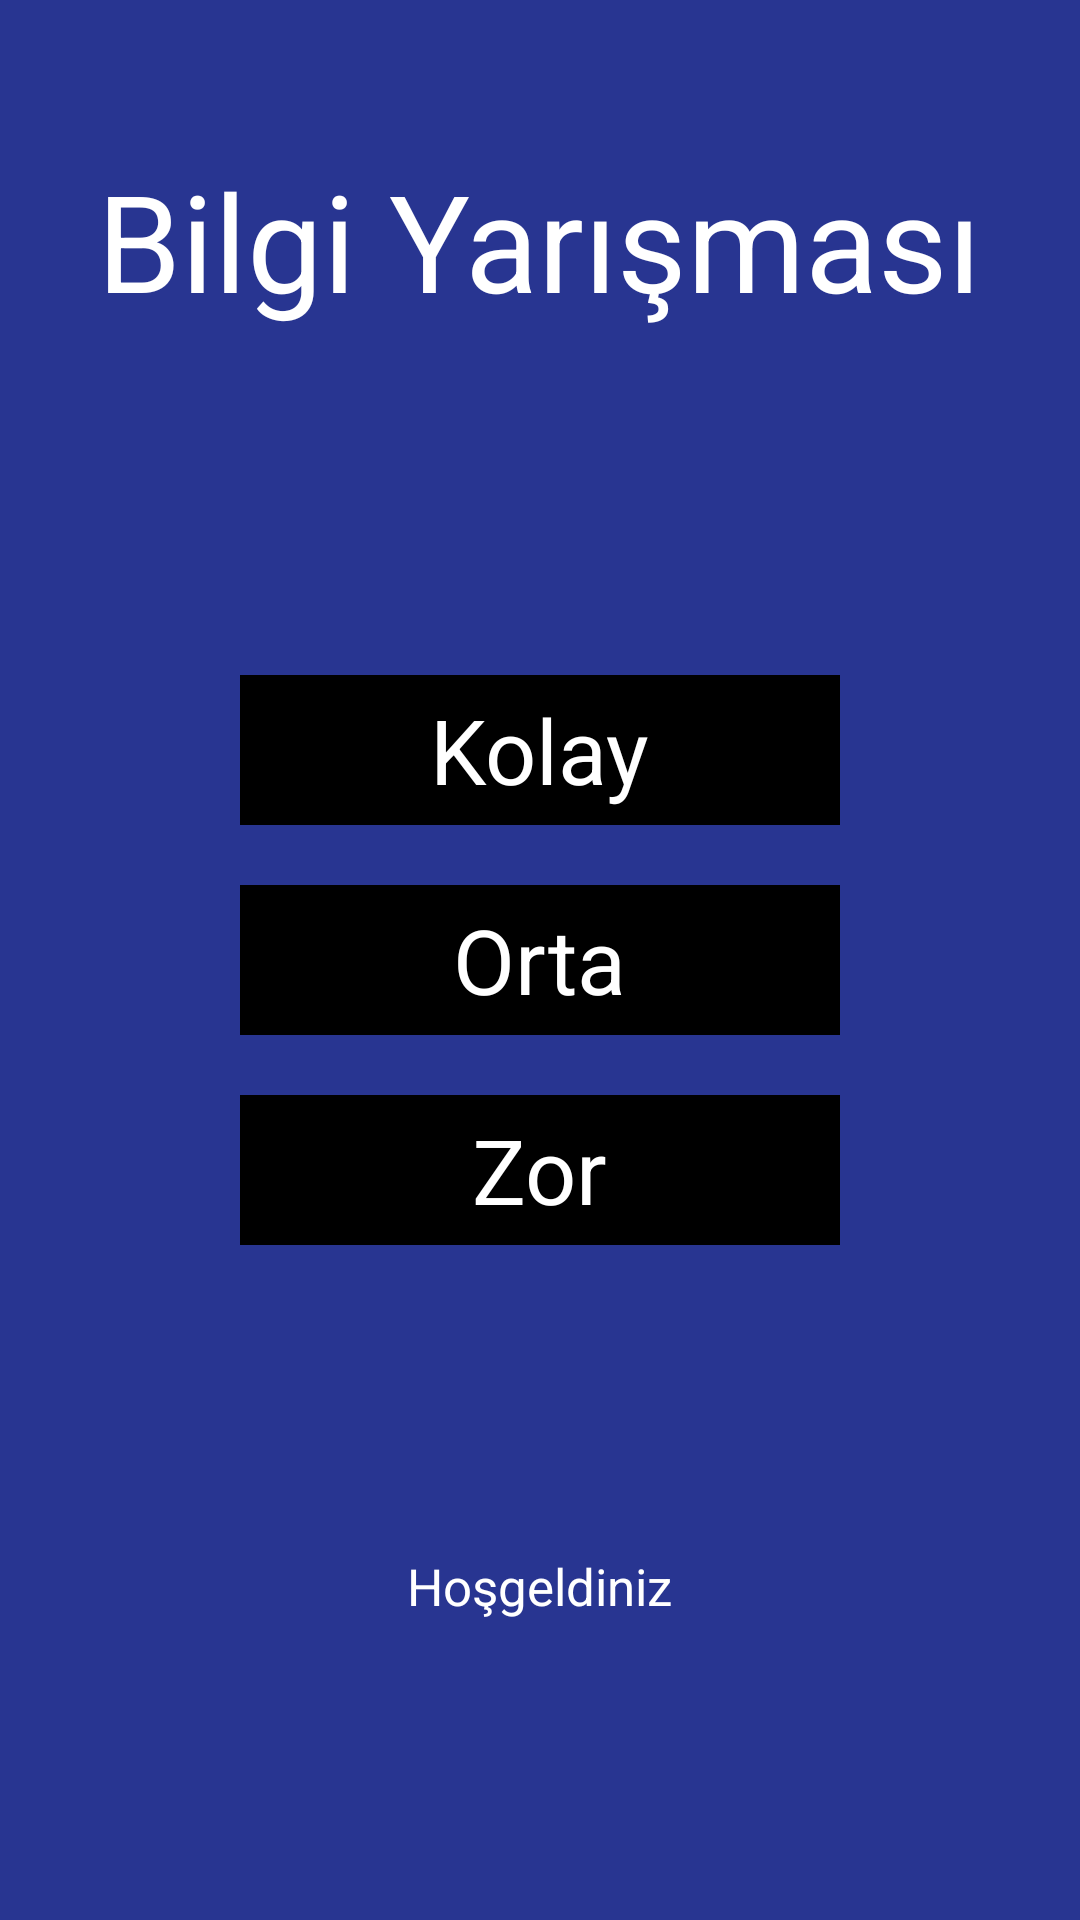

Android layout source for this screen:
<!-- AndroidManifest.xml: application theme Theme.Bilgi_yarismasi -->
<!-- res/layout/activity_main.xml -->
<?xml version="1.0" encoding="utf-8"?>
<RelativeLayout xmlns:android="http://schemas.android.com/apk/res/android"
    xmlns:app="http://schemas.android.com/apk/res-auto"
    xmlns:tools="http://schemas.android.com/tools"
    android:layout_width="match_parent"
    android:layout_height="match_parent"
    android:background="#283591"
    tools:context=".MainActivity">

    <TextView
        android:layout_marginTop="50dp"
        android:layout_centerHorizontal="true"
        android:textSize="45sp"
        android:textColor="@color/white"
        android:text="Bilgi Yarışması"
        android:layout_width="wrap_content"
        android:layout_height="wrap_content" />

    <LinearLayout
        android:layout_centerInParent="true"
        android:orientation="vertical"
        android:layout_width="wrap_content"
        android:layout_height="wrap_content">
      <RelativeLayout
        android:id="@+id/kolay"
        android:background="@color/black"
        android:layout_margin="10dp"
        android:layout_width="200dp"
        android:layout_height="50dp">
      <TextView
          android:textSize="30sp"
          android:layout_centerInParent="true"
          android:textColor="@color/white"
          android:text="Kolay"
          android:layout_width="wrap_content"
          android:layout_height="wrap_content" />
      </RelativeLayout>
        <RelativeLayout
            android:id="@+id/orta"
            android:background="@color/black"
            android:layout_margin="10dp"
            android:layout_width="200dp"
            android:layout_height="50dp">
            <TextView
                android:textSize="30sp"
                android:layout_centerInParent="true"
                android:textColor="@color/white"
                android:text="Orta"
                android:layout_width="wrap_content"
                android:layout_height="wrap_content" />
      </RelativeLayout>
        <RelativeLayout
            android:id="@+id/zor"
            android:background="@color/black"
            android:layout_margin="10dp"
            android:layout_width="200dp"
            android:layout_height="50dp">
            <TextView
                android:textSize="30sp"
                android:layout_centerInParent="true"
                android:textColor="@color/white"
                android:text="Zor"
                android:layout_width="wrap_content"
                android:layout_height="wrap_content" />
        </RelativeLayout>
    </LinearLayout>

    <TextView
        android:layout_centerHorizontal="true"
        android:id="@+id/textView"
        android:layout_marginBottom="100dp"
        android:layout_alignParentBottom="true"
        android:textSize="17sp"
        android:layout_above="@+id/kullaniciadi"
        android:textColor="@color/white"
        android:text="Hoşgeldiniz"
        android:layout_width="wrap_content"
        android:layout_height="wrap_content" />

    <TextView
        android:layout_centerHorizontal="true"
        android:id="@+id/kullaniciadi"
        android:layout_marginBottom="70dp"
        android:layout_alignParentBottom="true"
        android:textSize="20sp"
        android:textColor="@color/white"
        android:layout_width="wrap_content"
        android:layout_height="wrap_content" />

    <ImageView
        android:layout_marginLeft="120dp"
        android:layout_marginBottom="80dp"
        android:layout_alignParentBottom="true"
        android:id="@+id/kadi_duzenle"
        android:layout_width="35dp"
        android:layout_height="35dp"
        android:src="@drawable/ic_action_kullaniciadi" />

</RelativeLayout>
<!-- resources referenced by this layout -->
<resources>
  <style name="Theme.Bilgi_yarismasi" parent="Theme.MaterialComponents.DayNight.NoActionBar">
          
          <item name="colorPrimary">@color/purple_500</item>
          <item name="colorPrimaryVariant">@color/purple_700</item>
          <item name="colorOnPrimary">@color/white</item>
          
          <item name="colorSecondary">@color/teal_200</item>
          <item name="colorSecondaryVariant">@color/teal_700</item>
          <item name="colorOnSecondary">@color/black</item>
          
          <item name="android:statusBarColor" tools:targetApi="l">?attr/colorPrimaryVariant</item>
          
      </style>
  <!-- not gathered from this repository: default colours our renderer supplied (Android Studio template values) -->
  <color name="purple_500">#FF6200EE</color>
  <color name="purple_700">#FF3700B3</color>
  <color name="teal_200">#FF03DAC5</color>
  <color name="teal_700">#FF018786</color>
  <color name="black">#FF000000</color>
  <color name="white">#FFFFFFFF</color>
</resources>
